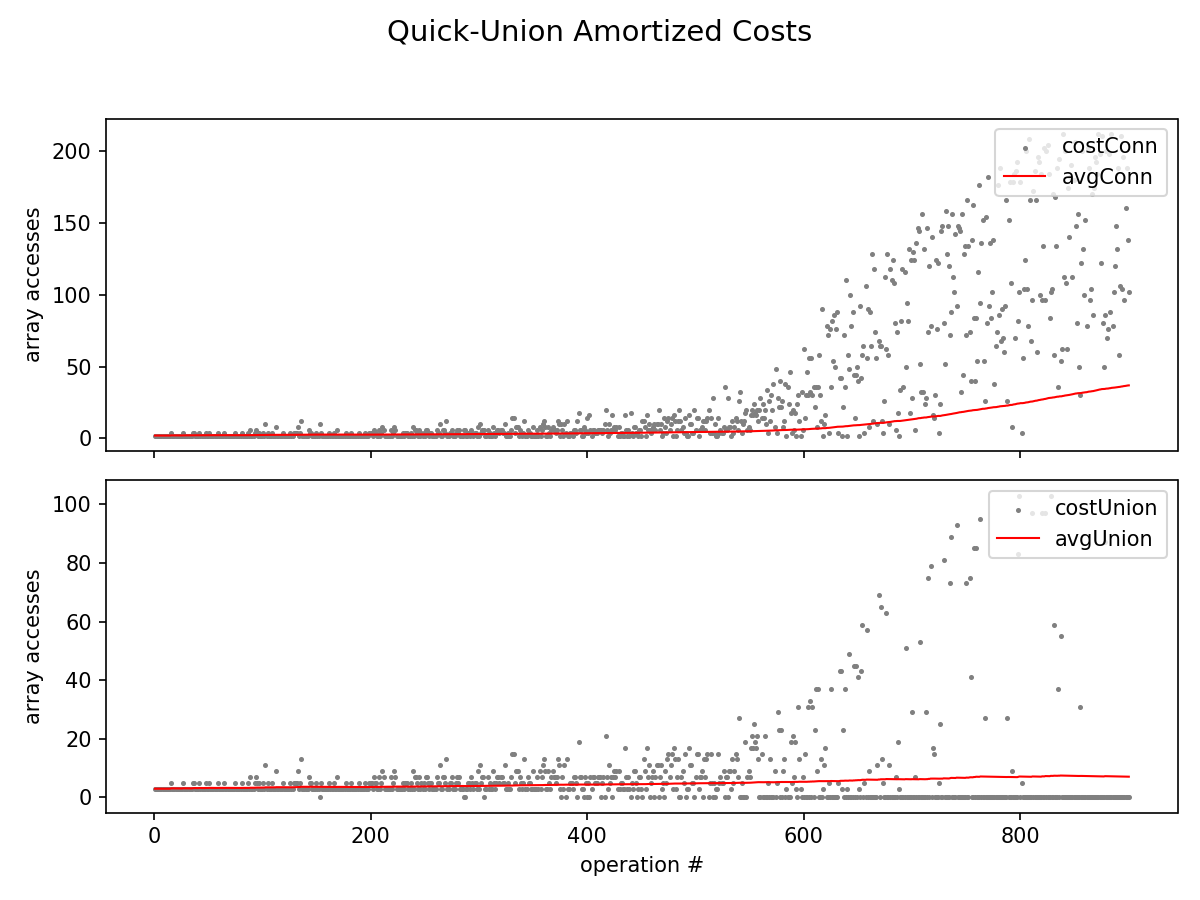

Source data for this figure (header and first rows):
op, costCon, avgCon, costUnion, avgUnion
1, 2, 2.000, 3, 3.000
2, 2, 2.000, 3, 3.000
3, 2, 2.000, 3, 3.000
4, 2, 2.000, 3, 3.000
5, 2, 2.000, 3, 3.000
6, 2, 2.000, 3, 3.000
7, 2, 2.000, 3, 3.000
8, 2, 2.000, 3, 3.000
9, 2, 2.000, 3, 3.000
10, 2, 2.000, 3, 3.000
11, 2, 2.000, 3, 3.000
12, 2, 2.000, 3, 3.000
13, 2, 2.000, 3, 3.000
14, 2, 2.000, 3, 3.000
15, 2, 2.000, 3, 3.000
16, 4, 2.125, 5, 3.125
17, 2, 2.118, 3, 3.118
18, 2, 2.111, 3, 3.111
19, 2, 2.105, 3, 3.105
20, 2, 2.100, 3, 3.100
21, 2, 2.095, 3, 3.095
22, 2, 2.091, 3, 3.091
23, 2, 2.087, 3, 3.087
24, 2, 2.083, 3, 3.083
25, 2, 2.080, 3, 3.080
26, 2, 2.077, 3, 3.077
27, 4, 2.148, 5, 3.148
28, 2, 2.143, 3, 3.143
29, 2, 2.138, 3, 3.138
30, 2, 2.133, 3, 3.133
31, 2, 2.129, 3, 3.129
32, 2, 2.125, 3, 3.125
33, 2, 2.121, 3, 3.121
34, 2, 2.118, 3, 3.118
35, 2, 2.114, 3, 3.114
36, 4, 2.167, 5, 3.167
37, 4, 2.216, 5, 3.216
38, 2, 2.211, 3, 3.211
39, 2, 2.205, 3, 3.205
40, 2, 2.200, 3, 3.200
41, 2, 2.195, 3, 3.195
42, 4, 2.238, 5, 3.238
43, 2, 2.233, 3, 3.233
44, 2, 2.227, 3, 3.227
45, 2, 2.222, 3, 3.222
46, 2, 2.217, 3, 3.217
47, 2, 2.213, 3, 3.213
48, 4, 2.250, 5, 3.250
49, 2, 2.245, 3, 3.245
50, 2, 2.240, 3, 3.240
51, 4, 2.275, 5, 3.275
52, 2, 2.269, 3, 3.269
53, 2, 2.264, 3, 3.264
54, 2, 2.259, 3, 3.259
55, 2, 2.255, 3, 3.255
56, 2, 2.250, 3, 3.250
57, 2, 2.246, 3, 3.246
58, 2, 2.241, 3, 3.241
59, 4, 2.271, 5, 3.271
60, 2, 2.267, 3, 3.267
... 840 more rows
